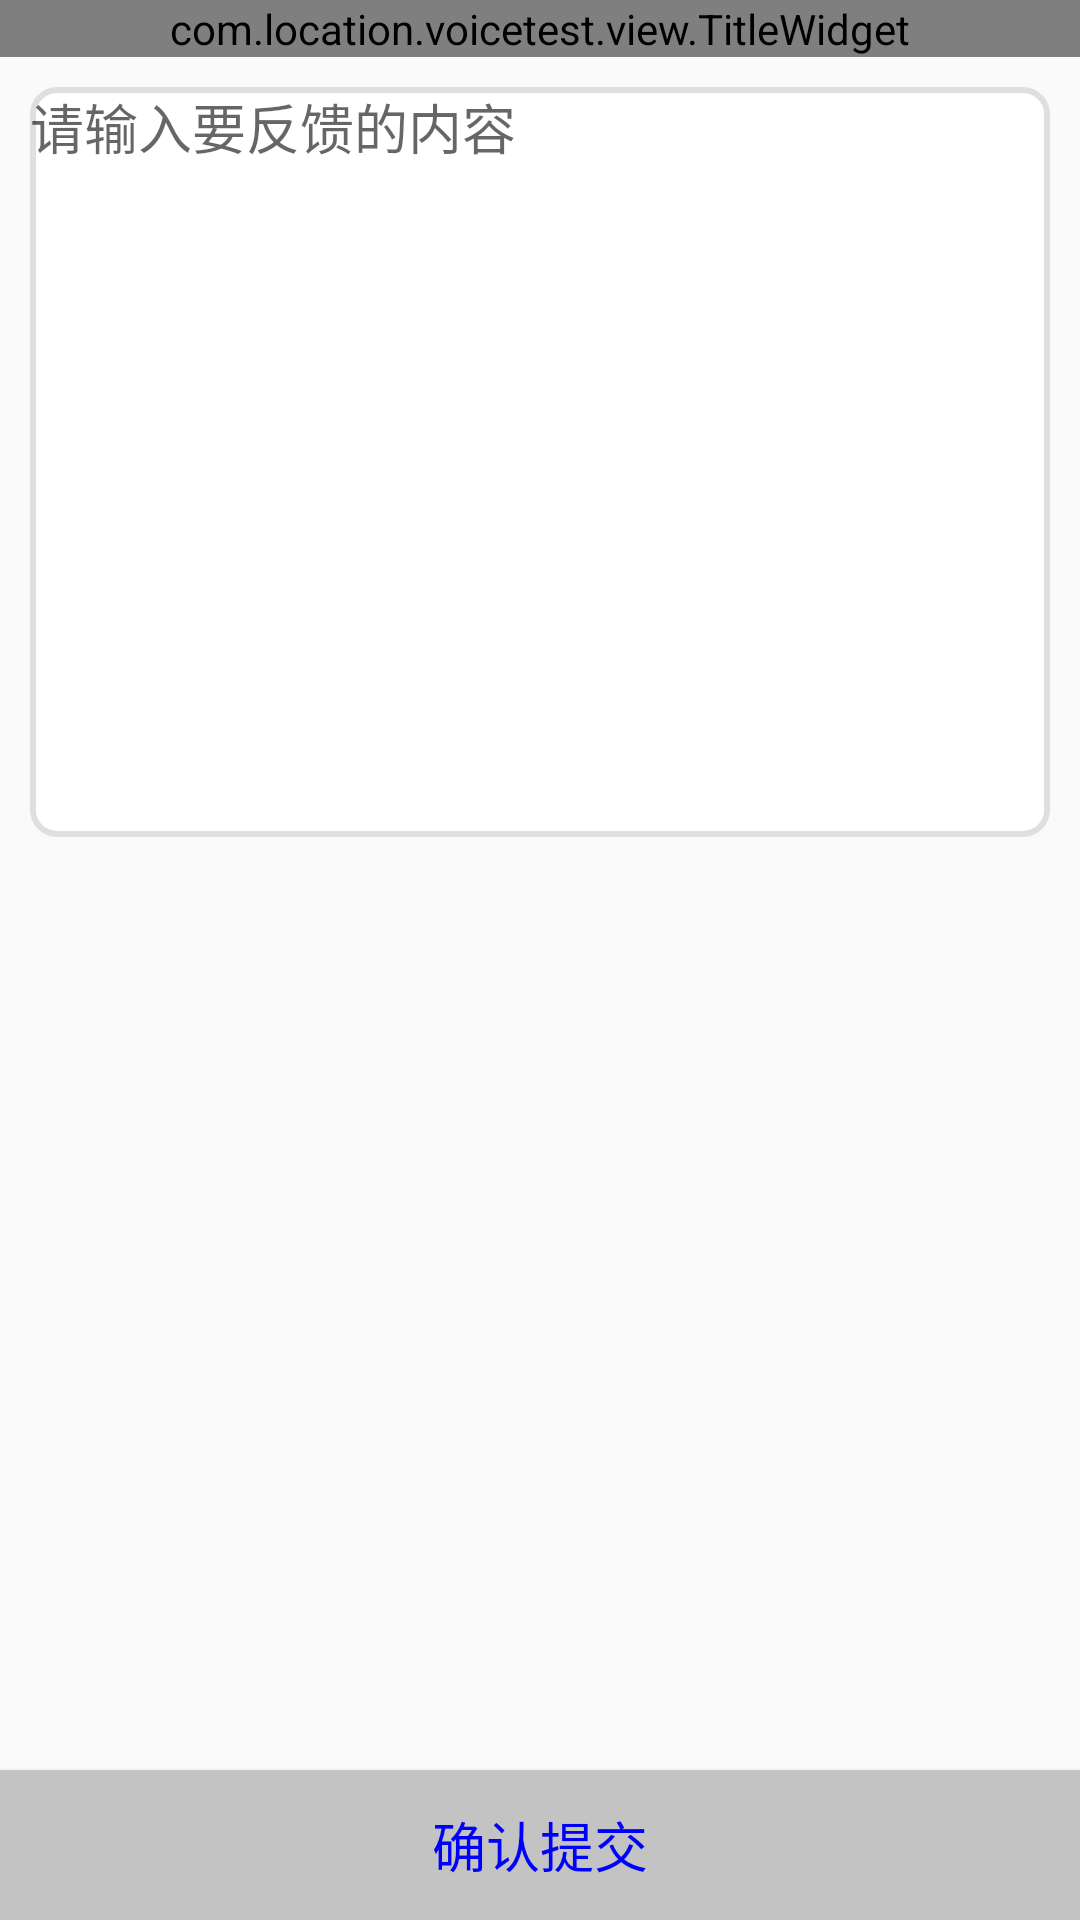

Android layout source for this screen:
<!-- AndroidManifest.xml: application theme Theme.NoTitleBar -->
<!-- res/layout/ideafankui_act.xml -->
<?xml version="1.0" encoding="utf-8"?>
<LinearLayout xmlns:android="http://schemas.android.com/apk/res/android"
    xmlns:app="http://schemas.android.com/apk/res-auto"
    android:layout_width="match_parent"
    android:layout_height="match_parent"
    android:orientation="vertical">

    <com.location.voicetest.view.TitleWidget
        android:id="@+id/title"
        android:layout_width="match_parent"
        android:layout_height="wrap_content"
        app:title_text="意见反馈" />

    <EditText
        android:id="@+id/edit_content"
        android:layout_width="match_parent"
        android:layout_height="250dp"
        android:layout_margin="10dp"
        android:background="@drawable/border_circle_radius"
        android:gravity="top"
        android:hint="请输入要反馈的内容" />

    <LinearLayout
        android:layout_width="match_parent"
        android:layout_height="match_parent"
        android:gravity="bottom">

        <Button
            android:id="@+id/Submission"
            android:layout_width="match_parent"
            android:layout_height="50dp"
            android:background="#c3c3c3"
            android:gravity="center"
            android:text="确认提交"
            android:textColor="#0000ff"
            android:textSize="18dp" />

    </LinearLayout>
</LinearLayout>
<!-- resources referenced by this layout -->
<resources>
  <!-- drawable border_circle_radius (drawable) -->
  <?xml version="1.0" encoding="utf-8"?>
  <shape xmlns:android="http://schemas.android.com/apk/res/android" >
  
      
      <solid android:color="#fff" />
       <corners android:radius="8dp" />
      
      <stroke
          android:width="2dp"
          android:color="#dfdfdf" />
  
  </shape>
  <style name="Theme.NoTitleBar" parent="@style/Theme.Design.Light.NoActionBar" />
</resources>
